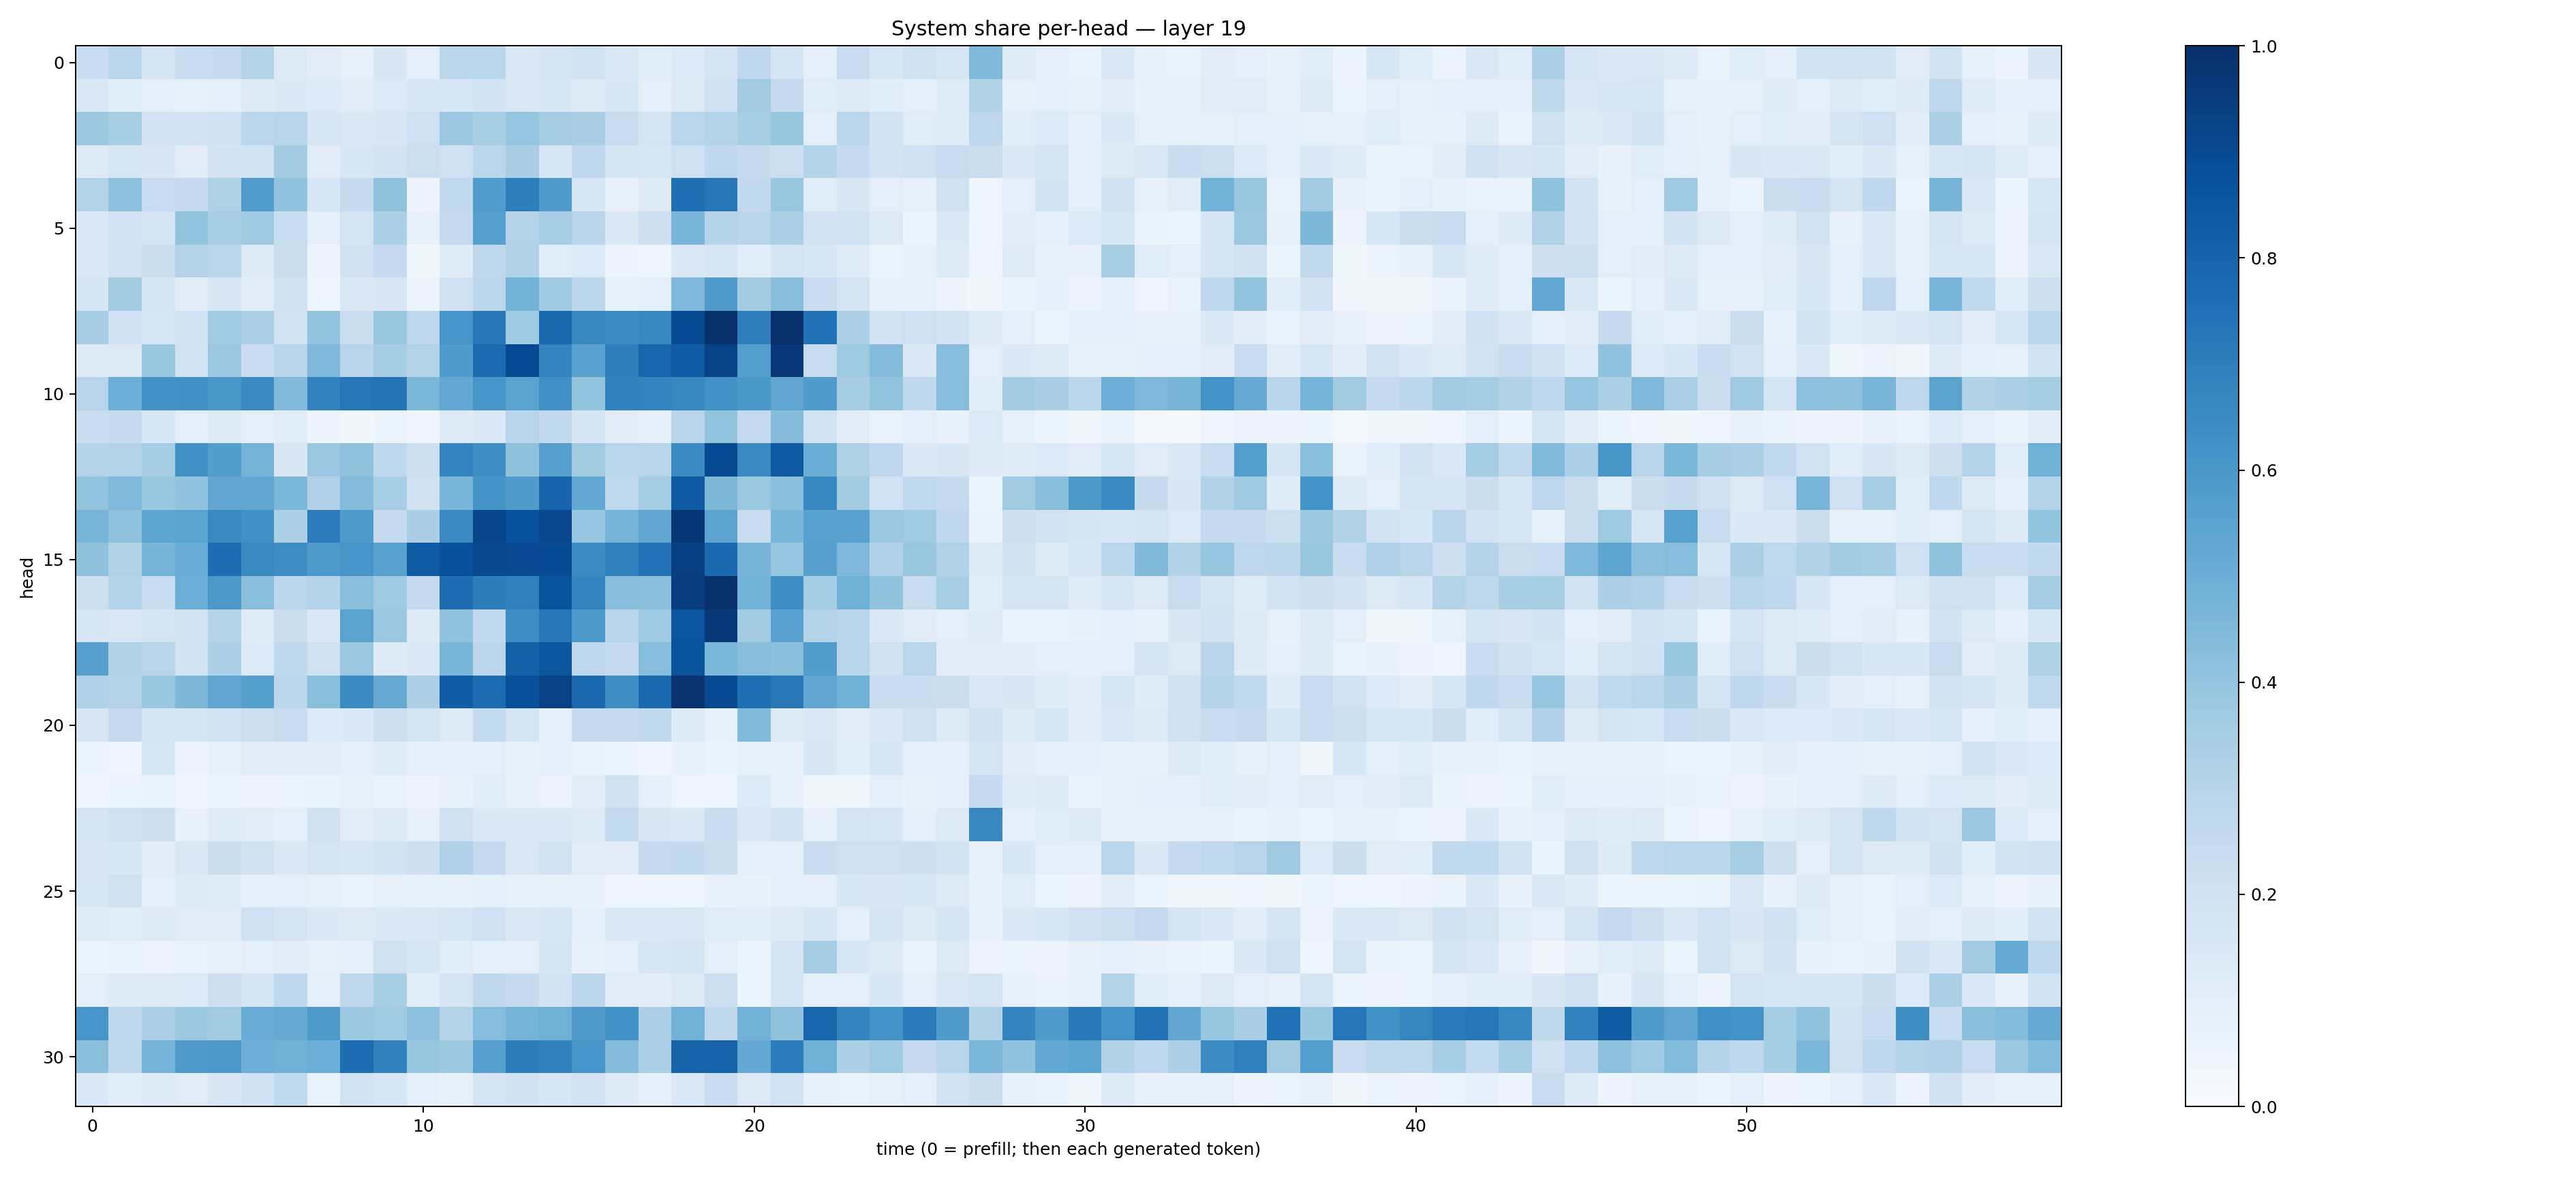

The file beside this chart, header and first rows:
0.23367184, 0.27837694, 0.17132327, 0.23389469, 0.24738264, 0.30363062, 0.12692812, 0.10408462, 0.083092555, 0.15163119, 0.09814992, 0.2806728, 0.28639877, 0.14610079, 0.16965574, 0.18435895, 0.14763467, 0.107792415, 0.13284953, 0.1681839, 0.26921293, 0.1689722, 0.09139324, 0.22709987
0.1432, 0.1072, 0.09985, 0.0834, 0.08604, 0.1216, 0.14, 0.133, 0.1114, 0.1331, 0.1558, 0.1574, 0.1837, 0.1429, 0.1526, 0.1229, 0.1538, 0.09489, 0.1273, 0.2011, 0.3601, 0.2539, 0.1165, 0.1294
0.3766, 0.3434, 0.1824, 0.1803, 0.1989, 0.2794, 0.2908, 0.1594, 0.1454, 0.1504, 0.2044, 0.3826, 0.3404, 0.3961, 0.3514, 0.3396, 0.2299, 0.1752, 0.289, 0.3012, 0.3437, 0.391, 0.1011, 0.2822
0.1297, 0.1601, 0.1499, 0.112, 0.1798, 0.194, 0.3592, 0.1128, 0.153, 0.1819, 0.218, 0.2078, 0.2858, 0.3368, 0.1636, 0.2675, 0.1685, 0.1606, 0.2097, 0.2693, 0.2429, 0.2157, 0.2969, 0.2467
0.3056, 0.4145, 0.2403, 0.2514, 0.3221, 0.5762, 0.406, 0.1598, 0.246, 0.4066, 0.04828, 0.2644, 0.5776, 0.6968, 0.5823, 0.1613, 0.07236, 0.1222, 0.7561, 0.7237, 0.259, 0.3871, 0.1148, 0.1514
0.1458, 0.1814, 0.1727, 0.4001, 0.3459, 0.3687, 0.2341, 0.09225, 0.178, 0.3282, 0.07587, 0.2528, 0.5587, 0.3076, 0.3461, 0.2929, 0.1388, 0.2129, 0.462, 0.3019, 0.2922, 0.3345, 0.1816, 0.1908
0.1396, 0.1832, 0.2212, 0.3058, 0.2854, 0.1248, 0.226, 0.04757, 0.1954, 0.2461, 0.03731, 0.1173, 0.2726, 0.31, 0.1168, 0.1344, 0.05042, 0.03966, 0.1479, 0.1591, 0.1093, 0.1764, 0.1607, 0.1204
0.1709, 0.3619, 0.1697, 0.1101, 0.1506, 0.1122, 0.1963, 0.04102, 0.1471, 0.1501, 0.05499, 0.1969, 0.2777, 0.4793, 0.371, 0.2804, 0.08211, 0.09268, 0.4514, 0.581, 0.3562, 0.4263, 0.2289, 0.1775
0.3497, 0.2088, 0.1597, 0.1814, 0.3662, 0.3354, 0.1877, 0.3989, 0.2207, 0.3892, 0.2741, 0.6064, 0.7338, 0.3732, 0.7781, 0.6587, 0.6467, 0.6662, 0.8955, 0.9965, 0.6953, 0.9929, 0.7463, 0.3299
0.1275, 0.1309, 0.3854, 0.1909, 0.3816, 0.2271, 0.2919, 0.4494, 0.2956, 0.3506, 0.3058, 0.5825, 0.7712, 0.8978, 0.6767, 0.5508, 0.6942, 0.7934, 0.8309, 0.9289, 0.5697, 0.9671, 0.2404, 0.3712
0.2955, 0.4969, 0.6215, 0.6278, 0.5986, 0.6497, 0.442, 0.6813, 0.7338, 0.7372, 0.4588, 0.5241, 0.6074, 0.5488, 0.6327, 0.4016, 0.6856, 0.6769, 0.6632, 0.6243, 0.5983, 0.5349, 0.579, 0.3486
0.231, 0.2444, 0.1551, 0.09674, 0.1227, 0.09884, 0.1153, 0.04702, 0.03707, 0.05874, 0.0456, 0.1284, 0.1405, 0.2965, 0.2579, 0.1685, 0.1113, 0.09197, 0.29, 0.4015, 0.2522, 0.434, 0.1913, 0.1113
0.3024, 0.306, 0.3497, 0.6265, 0.5733, 0.4744, 0.1501, 0.3799, 0.4099, 0.2689, 0.2154, 0.6743, 0.6363, 0.413, 0.5619, 0.36, 0.2878, 0.2896, 0.649, 0.8973, 0.6548, 0.8405, 0.5007, 0.3216
0.4016, 0.4436, 0.3871, 0.4039, 0.5316, 0.5291, 0.4598, 0.3181, 0.4354, 0.3441, 0.1956, 0.4627, 0.6171, 0.5813, 0.7981, 0.5245, 0.2652, 0.3535, 0.8368, 0.4538, 0.3796, 0.4194, 0.6651, 0.3555
0.4676, 0.4069, 0.5353, 0.5485, 0.6551, 0.626, 0.3307, 0.7049, 0.5839, 0.2501, 0.339, 0.6561, 0.9179, 0.8735, 0.9079, 0.3955, 0.4754, 0.5341, 0.9703, 0.5466, 0.2346, 0.4626, 0.5565, 0.5584
0.4141, 0.3151, 0.4688, 0.5043, 0.7625, 0.6542, 0.6385, 0.588, 0.6077, 0.5532, 0.8299, 0.8783, 0.9062, 0.9012, 0.8938, 0.6449, 0.6899, 0.7439, 0.9407, 0.7801, 0.4725, 0.3963, 0.5605, 0.4501
0.2187, 0.3022, 0.2333, 0.4982, 0.595, 0.4235, 0.2781, 0.3034, 0.422, 0.3677, 0.253, 0.7636, 0.7022, 0.6912, 0.8667, 0.6775, 0.4281, 0.4251, 0.942, 0.9924, 0.4796, 0.6387, 0.3524, 0.4894
0.1526, 0.1412, 0.1741, 0.1858, 0.3029, 0.1205, 0.2192, 0.1479, 0.5478, 0.3828, 0.1248, 0.403, 0.258, 0.6374, 0.7227, 0.5902, 0.293, 0.3692, 0.8582, 0.9586, 0.3574, 0.5527, 0.2987, 0.2923
0.5616, 0.309, 0.2964, 0.1856, 0.3284, 0.136, 0.2708, 0.2083, 0.3798, 0.1233, 0.1477, 0.4658, 0.2849, 0.8118, 0.853, 0.2741, 0.2462, 0.4333, 0.8619, 0.4574, 0.4259, 0.4217, 0.5715, 0.2915
0.3172, 0.3049, 0.3877, 0.4544, 0.5337, 0.564, 0.2781, 0.4225, 0.6493, 0.5143, 0.3275, 0.8268, 0.7656, 0.8771, 0.9327, 0.7863, 0.6362, 0.7808, 0.985, 0.8953, 0.7598, 0.7223, 0.5298, 0.492
0.152, 0.2522, 0.1698, 0.1732, 0.1944, 0.2121, 0.2378, 0.1338, 0.14, 0.2114, 0.1758, 0.1277, 0.2543, 0.173, 0.09181, 0.2536, 0.2491, 0.2655, 0.1218, 0.08384, 0.4439, 0.1302, 0.1434, 0.1018
0.05174, 0.04229, 0.1622, 0.05487, 0.08313, 0.1051, 0.1112, 0.1034, 0.09055, 0.1187, 0.1005, 0.09909, 0.0915, 0.07345, 0.08987, 0.0701, 0.06249, 0.03971, 0.0765, 0.06307, 0.07047, 0.07729, 0.1501, 0.116
0.04191, 0.06006, 0.06952, 0.0442, 0.0535, 0.05855, 0.0616, 0.06301, 0.08014, 0.07021, 0.05709, 0.07488, 0.1155, 0.07459, 0.05746, 0.1043, 0.1982, 0.0905, 0.045, 0.04349, 0.1341, 0.07223, 0.03838, 0.03425
0.1686, 0.2063, 0.2146, 0.07087, 0.119, 0.1128, 0.09312, 0.1988, 0.1124, 0.125, 0.07858, 0.1954, 0.1385, 0.1471, 0.1399, 0.1297, 0.2542, 0.1512, 0.14, 0.2324, 0.1409, 0.184, 0.07249, 0.1795
0.1515, 0.1551, 0.1028, 0.1424, 0.2235, 0.1986, 0.1394, 0.1795, 0.1534, 0.1859, 0.2117, 0.3199, 0.2537, 0.146, 0.1909, 0.1119, 0.1132, 0.2517, 0.2582, 0.2233, 0.08661, 0.09342, 0.2289, 0.2109
0.1538, 0.1986, 0.1004, 0.1243, 0.1194, 0.09184, 0.09992, 0.07872, 0.07029, 0.08082, 0.08389, 0.07518, 0.09304, 0.08123, 0.0829, 0.07134, 0.04664, 0.04272, 0.04146, 0.075, 0.07273, 0.09126, 0.09246, 0.1556
0.121, 0.1169, 0.1259, 0.1119, 0.1112, 0.2056, 0.1778, 0.1394, 0.1296, 0.1389, 0.1424, 0.1639, 0.2064, 0.1466, 0.1603, 0.09142, 0.1382, 0.1401, 0.1432, 0.1165, 0.1078, 0.1249, 0.1601, 0.101
0.05898, 0.06475, 0.05575, 0.06912, 0.07971, 0.09986, 0.1036, 0.08156, 0.08852, 0.1962, 0.162, 0.1147, 0.08759, 0.08866, 0.1706, 0.08071, 0.09332, 0.1641, 0.1642, 0.1013, 0.06115, 0.1708, 0.3497, 0.1596
0.09704, 0.1243, 0.1325, 0.1354, 0.2111, 0.1709, 0.2668, 0.08917, 0.27, 0.3429, 0.116, 0.1665, 0.27, 0.246, 0.1873, 0.2807, 0.1095, 0.1046, 0.1309, 0.2187, 0.06102, 0.1714, 0.09075, 0.09692
0.6082, 0.275, 0.3357, 0.3785, 0.3629, 0.5077, 0.5135, 0.5897, 0.3752, 0.3647, 0.4142, 0.3071, 0.4303, 0.4735, 0.492, 0.5788, 0.6214, 0.3253, 0.4766, 0.271, 0.4769, 0.4089, 0.7891, 0.6753
0.4189, 0.2714, 0.4765, 0.5795, 0.5949, 0.4947, 0.4851, 0.497, 0.7619, 0.6857, 0.3941, 0.3765, 0.5624, 0.7017, 0.6875, 0.607, 0.4361, 0.3285, 0.7974, 0.8036, 0.523, 0.7034, 0.4914, 0.3308
0.1383, 0.1058, 0.1229, 0.1095, 0.1514, 0.1994, 0.2635, 0.0675, 0.1933, 0.1574, 0.08685, 0.07569, 0.1696, 0.1961, 0.1548, 0.1836, 0.1236, 0.087, 0.1403, 0.2269, 0.1311, 0.1933, 0.07261, 0.06752
